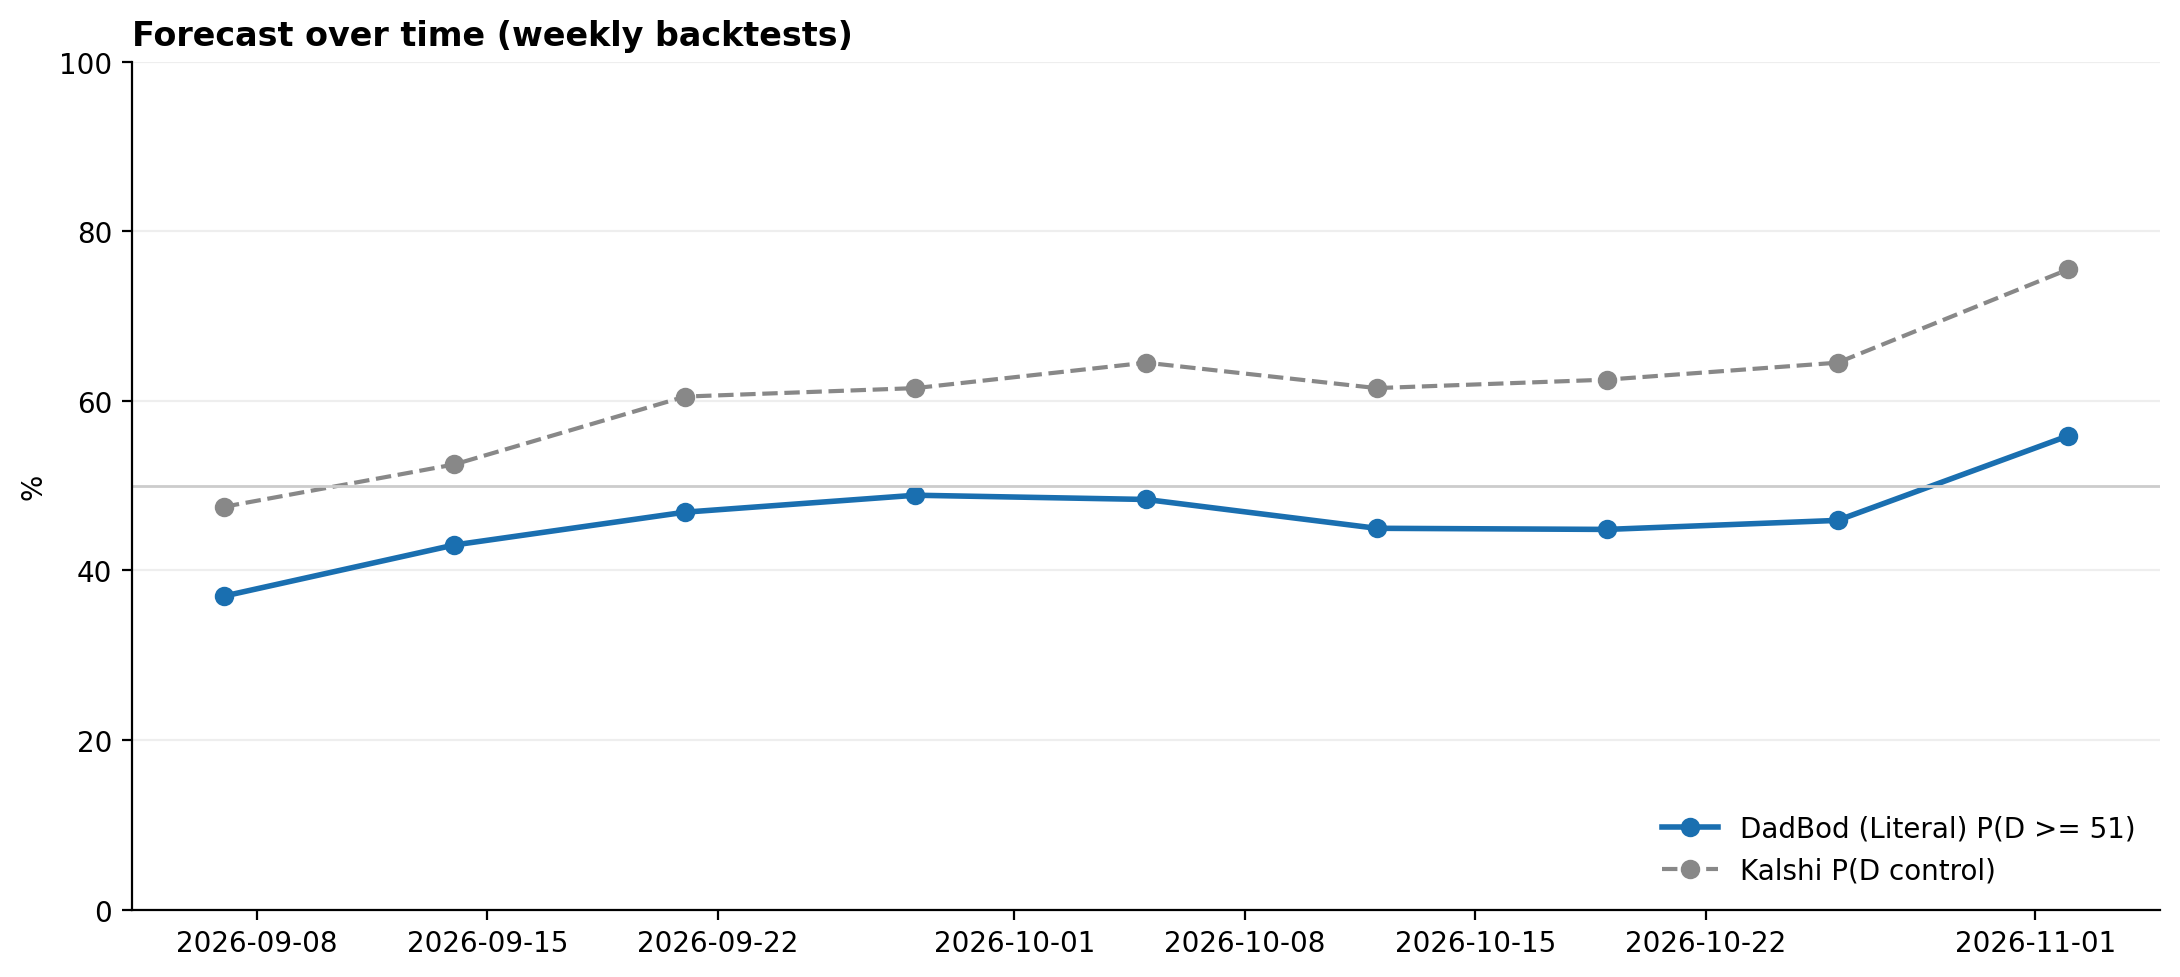

The file beside this chart, header and first rows:
date, P(D >= 51), D seats, Kalshi P(control), polls used
2026-09-07, 0.3697, 49.37, 0.475, 31
2026-09-14, 0.43, 49.89, 0.525, 31
2026-09-21, 0.4687, 50.11, 0.605, 38
2026-09-28, 0.4887, 50.28, 0.615, 50
2026-10-05, 0.4837, 50.24, 0.645, 65
2026-10-12, 0.4497, 50.13, 0.615, 74
2026-10-19, 0.4483, 50.14, 0.625, 74
2026-10-26, 0.459, 50.33, 0.645, 89
2026-11-02, 0.5587, 50.97, 0.755, 124
